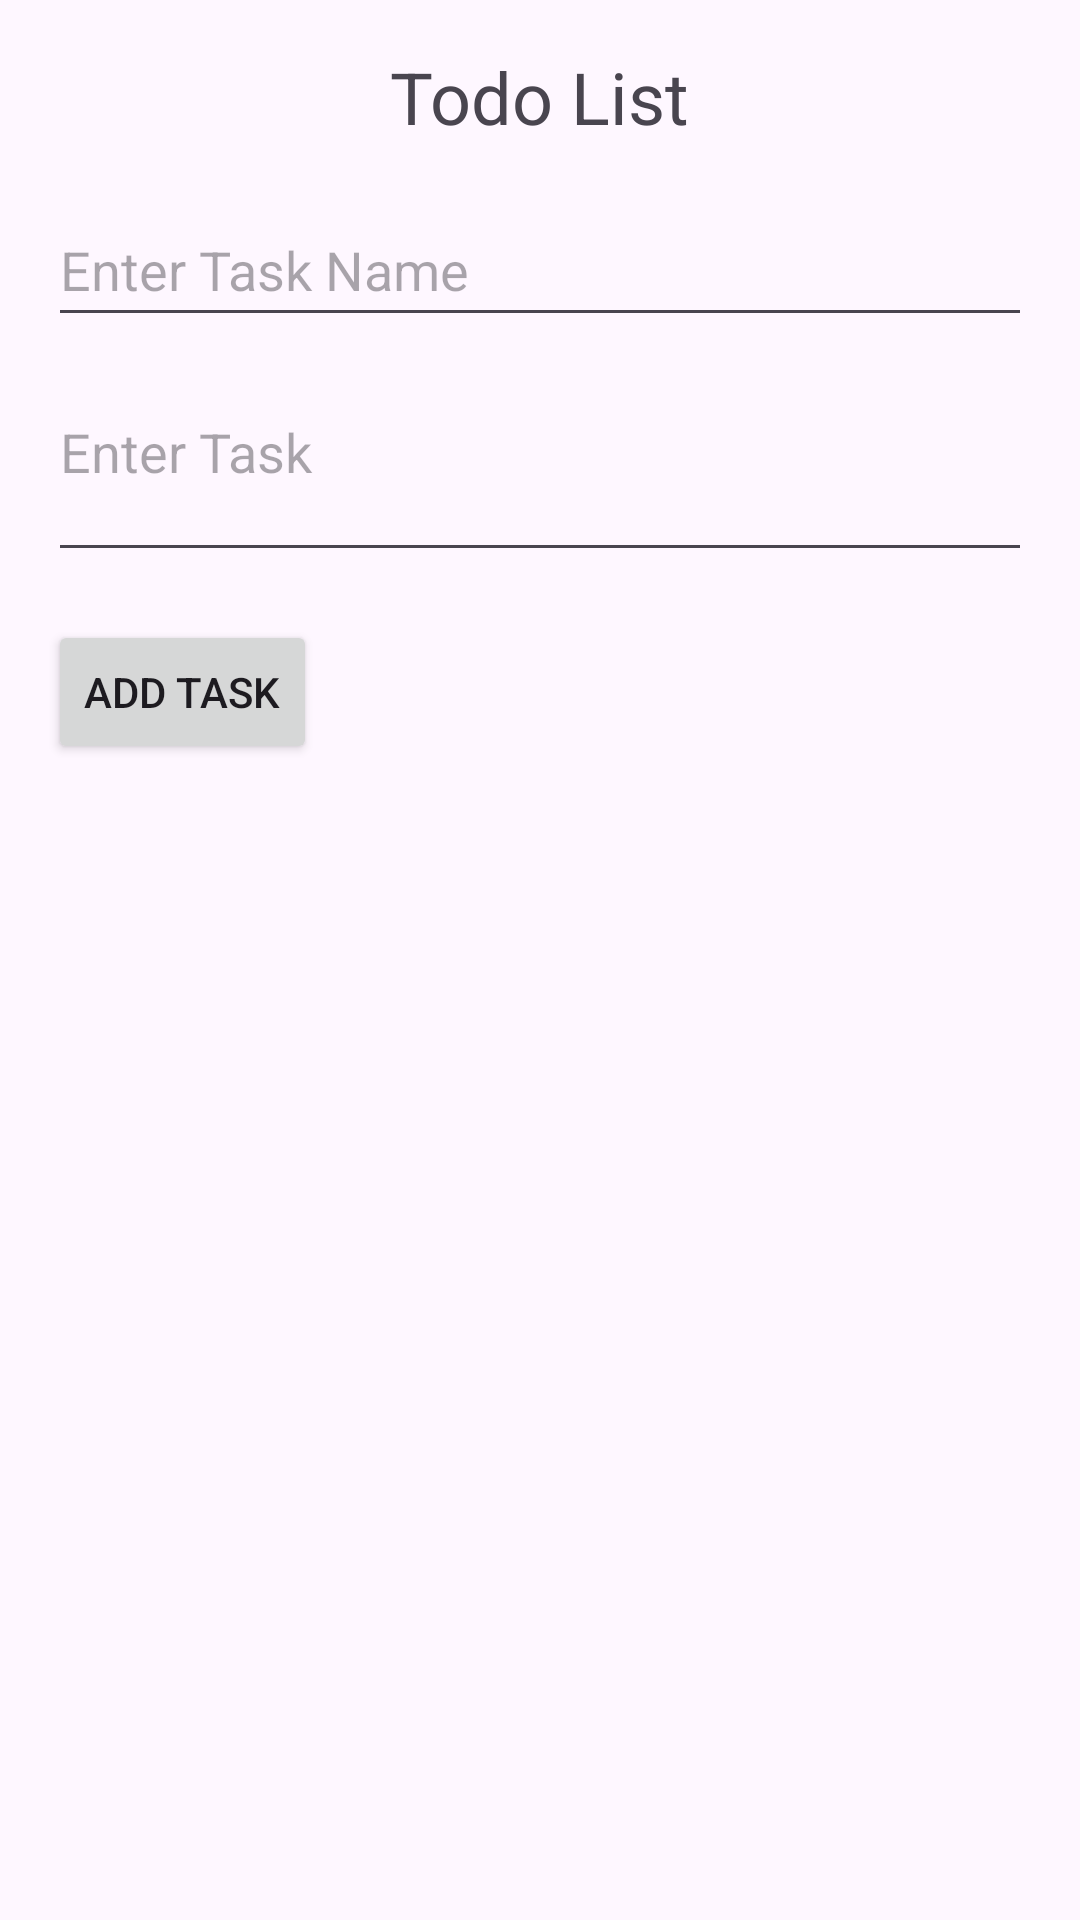

Write the Android layout XML for this screen, with the resource values it uses.
<!-- AndroidManifest.xml: application theme Theme.PartyPalPro -->
<!-- res/layout/activity_to_do_list.xml -->
<?xml version="1.0" encoding="utf-8"?>
<RelativeLayout
    xmlns:android="http://schemas.android.com/apk/res/android"
    xmlns:tools="http://schemas.android.com/tools"
    android:layout_width="match_parent"
    android:layout_height="match_parent"
    xmlns:app="http://schemas.android.com/apk/res-auto"
    android:padding="16dp">

    <TextView
        android:id="@+id/textViewTitle"
        android:layout_width="wrap_content"
        android:layout_height="wrap_content"
        android:text="@string/todo_list"
        android:textSize="24sp"
        android:layout_alignParentTop="true"
        android:layout_centerHorizontal="true"/>

    <EditText
        android:id="@+id/editTextTaskName"
        android:layout_width="match_parent"
        android:layout_height="wrap_content"
        android:layout_below="@id/textViewTitle"
        android:layout_marginTop="16dp"
        android:hint="@string/enter_task_name"
        android:importantForAutofill="no"
        android:inputType="text"
        android:minHeight="48dp"
        tools:ignore="TextContrastCheck" />

    <EditText
        android:id="@+id/editTextTask"
        android:layout_width="match_parent"
        android:layout_height="wrap_content"
        android:layout_below="@id/editTextTaskName"
        android:layout_marginTop="16dp"
        android:gravity="top"
        android:hint="@string/enter_task"
        android:importantForAutofill="no"
        android:inputType="textMultiLine"
        android:minHeight="48dp"
        android:minLines="2"
        tools:ignore="TextContrastCheck" />

    <Button
        android:id="@+id/buttonAddTask"
        android:layout_width="wrap_content"
        android:layout_height="wrap_content"
        android:layout_below="@id/editTextTask"
        android:layout_marginTop="16dp"
        android:text="@string/add_task" />

    <TextView
        android:id="@+id/textViewEmptyList"
        android:layout_width="wrap_content"
        android:layout_height="wrap_content"
        android:layout_centerInParent="true"
        android:visibility="gone"
        android:text="@string/no_task_was_added_at_this_moment"
        android:textSize="18sp" />

    <androidx.recyclerview.widget.RecyclerView
        android:id="@+id/guestRecyclerView"
        android:layout_width="match_parent"
        android:layout_height="wrap_content"
        android:layout_below="@id/buttonAddTask"
        android:padding="16dp"/>


</RelativeLayout>
<!-- resources referenced by this layout -->
<resources>
  <string name="add_task">Add Task</string>
  <string name="enter_task">Enter Task</string>
  <string name="enter_task_name">Enter Task Name</string>
  <string name="no_task_was_added_at_this_moment">No task was added at this moment</string>
  <string name="todo_list">Todo List</string>
  <style name="Theme.PartyPalPro" parent="Base.Theme.PartyPalPro" />
  <style name="Base.Theme.PartyPalPro" parent="Theme.Material3.DayNight">
          
          
      </style>
</resources>
